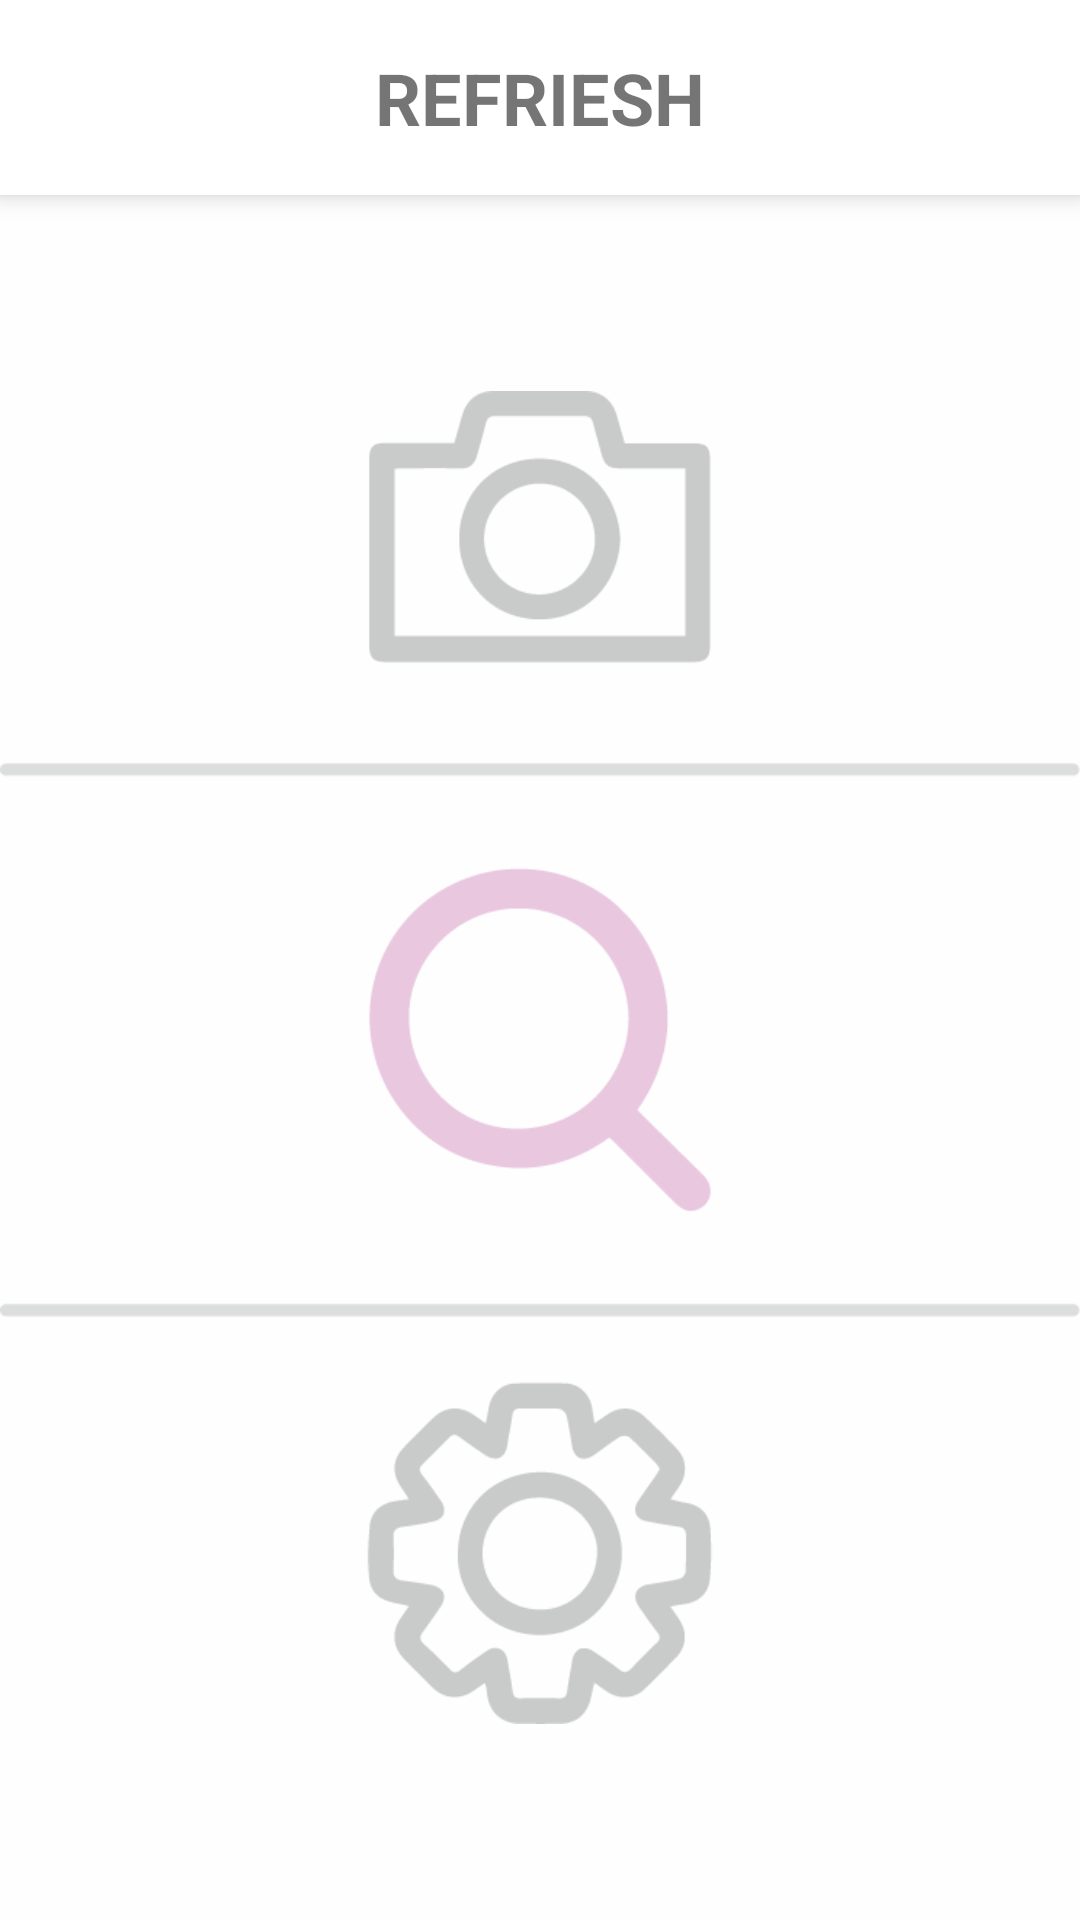

The Android layout XML behind this screen, and the referenced resources:
<!-- AndroidManifest.xml: application theme AppTheme -->
<!-- res/layout/activity_main.xml -->
<?xml version="1.0" encoding="utf-8"?>
<android.support.constraint.ConstraintLayout xmlns:android="http://schemas.android.com/apk/res/android"
    xmlns:app="http://schemas.android.com/apk/res-auto"
    xmlns:tools="http://schemas.android.com/tools"
    android:layout_width="match_parent"
    android:layout_height="match_parent"
    tools:context="com.example.wjjin.refriesh.Main"
    android:background="#FEFEFE"
    tools:layout_editor_absoluteY="25dp"
    tools:layout_editor_absoluteX="0dp">


    <ImageView
        android:id="@+id/imageView"
        android:layout_width="0dp"
        android:layout_height="65dp"
        android:background="#FFFFFF"
        android:elevation="5dp"
        app:layout_constraintBottom_toBottomOf="parent"
        app:layout_constraintHorizontal_bias="0.0"
        app:layout_constraintLeft_toLeftOf="parent"
        app:layout_constraintRight_toRightOf="parent"
        app:layout_constraintTop_toTopOf="parent"
        app:layout_constraintVertical_bias="0.0"
        app:srcCompat="@android:color/background_light" />


    <TextView
        android:id="@+id/textView15"
        android:layout_width="wrap_content"
        android:layout_height="wrap_content"
        android:elevation="5dp"
        android:text="REFRIESH"
        android:textStyle="bold"
        android:textSize="24sp"
        app:layout_constraintLeft_toLeftOf="@+id/imageView"
        app:layout_constraintRight_toRightOf="@+id/imageView"
        app:layout_constraintTop_toTopOf="@+id/imageView"
        app:layout_constraintBottom_toBottomOf="@+id/imageView" />

    <ImageView
        android:id="@+id/imageView4"
        android:layout_width="wrap_content"
        android:layout_height="0dp"
        app:layout_constraintBottom_toBottomOf="parent"
        app:layout_constraintEnd_toEndOf="parent"
        app:layout_constraintStart_toStartOf="parent"
        app:layout_constraintTop_toBottomOf="@+id/imageView"
        app:layout_constraintVertical_bias="0.0"
        app:srcCompat="@drawable/main" />

    <ImageView
        android:id="@+id/imageView5"
        android:layout_width="0dp"
        android:layout_height="150dp"
        android:onClick="onClick01"
        app:layout_constraintEnd_toEndOf="parent"
        app:layout_constraintStart_toStartOf="parent"
        app:layout_constraintTop_toTopOf="@+id/imageView4"
        app:srcCompat="@android:color/transparent" />

    <ImageView
        android:id="@+id/imageView7"
        android:layout_width="0dp"
        android:layout_height="160dp"
        android:onClick="onClick02"
        app:layout_constraintEnd_toEndOf="parent"
        app:layout_constraintStart_toStartOf="parent"
        app:layout_constraintTop_toBottomOf="@+id/imageView6"
        app:srcCompat="@android:color/transparent" />

    <ImageView
        android:id="@+id/imageView6"
        android:layout_width="0dp"
        android:layout_height="190dp"
        android:onClick="onClick04"
        app:layout_constraintEnd_toEndOf="parent"
        app:layout_constraintStart_toStartOf="parent"
        app:layout_constraintTop_toBottomOf="@+id/imageView5"
        app:srcCompat="@android:color/transparent" />


</android.support.constraint.ConstraintLayout>
<!-- resources referenced by this layout -->
<resources>
  <!-- drawable main: png bitmap (drawable, 18890 bytes) -->
  <style name="AppTheme" parent="Theme.AppCompat.Light.DarkActionBar">
          
          <item name="colorPrimary">@color/colorPrimary</item>
          <item name="colorPrimaryDark">@color/colorPrimaryDark</item>
          <item name="colorAccent">@color/colorAccent</item>
          
          <item name="windowActionBar">false</item>
          <item name="windowNoTitle">true</item>
      </style>
  <color name="colorPrimary">#3F51B5</color>
  <color name="colorPrimaryDark">#303F9F</color>
  <color name="colorAccent">#ef0055</color>
</resources>
